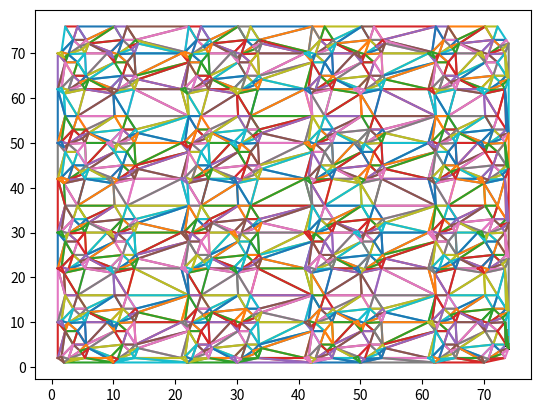

Write the Python code that produced this figure.
from matplotlib import pyplot
from numpy.linalg import det
from numpy import array, concatenate, append
from math import pow
from datetime import datetime


class MeshPlane():

    def __init__(self, width, length):
        self._width = width
        self._length = length

class MeshObj():
    def __init__(self):
        pass


class MeshVertex():
    def __init__(self, x, y, edge=None):
        self._pos = [x,y]
        self._edge_start = edge

    def get_pos(self):
        return self._pos

    def set_edge(self, edge):
        self._edge_start = edge

    def get_edge(self):
        return self._edge_start

class GhostVertex():
    def __init__(self):
        pass

class GhostEdge():
    def __init__(self, vertex, face=None, next_edge=None, opp_edge=None):
        self._opp_edge = opp_edge
        self._vertex = vertex
        self._face = face
        self._next_edge= next_edge

    # def __del__(self):
    #     print('ghost edge deleted')

    def set_face(self, face):
        self._face = face

    def get_face(self):
        return self._face

    def set_opp(self, edge):
        self._opp_edge = edge

    def get_opp(self):
        return self._opp_edge

    def set_next(self, edge):
        self._next_edge = edge

    def get_next(self):
        return self._next_edge


class MeshEdge():
    def __init__(self, vertex_dest, face=None,  opp_edge=None, next_edge=None):
        self._vertex_dest = vertex_dest
        self._face = face
        self._opp_edge = opp_edge
        self._next_edge= next_edge

    def get_dest(self):
        return self._vertex_dest

    def set_dest(self, dest):
        self._vertex_dest = dest

    def set_face(self, face):
        self._face = face

    def get_face(self):
        return self._face

    def set_opp(self, edge):
        self._opp_edge = edge

    def get_opp(self):
        return self._opp_edge

    def set_next(self, edge):
        self._next_edge = edge

    def get_next(self):
        return self._next_edge

class GhostFace():
    def __init__(self, edge=None):
        self._edge = edge

    # def __del__(self):
    #     print('ghost face deleted')

    def set_edge(self, edge):
        self._edge = edge

    def get_edge(self):
        return self._edge

class MeshFace():
    def __init__(self, edge=None):
        self._edge = edge

    def set_edge(self, edge):
        self._edge = edge

    def get_edge(self):
        return self._edge


def order_points_list(points_list):
    ord_points = [points_list[0]]
    for point_num in list(range(len(points_list)-1)):
        ord_index = 0
        added = False
        while not added and ord_index < len(ord_points):
                if points_list[point_num+1][0] > ord_points[ord_index][0]:

                    ord_index += 1
                elif points_list[point_num+1][0] == ord_points[ord_index][0]:
                    if points_list[point_num+1][1] > ord_points[ord_index][1]:
                        ord_index += 1
                    else:
                        ord_points.insert(ord_index, points_list[point_num+1])
                        added = True
                else:
                    ord_points.insert(ord_index, points_list[point_num+1])
                    added = True
        if not added:
            ord_points.append(points_list[point_num+1])
            added = True
    return ord_points

def clockwise_check(a,b,c):
    surface_sum = sum([(b.get_pos()[0]-a.get_pos()[0])*(b.get_pos()[1]+a.get_pos()[1]),
                       (c.get_pos()[0]-b.get_pos()[0])*(c.get_pos()[1]+b.get_pos()[1]),
                       (a.get_pos()[0]-c.get_pos()[0])*(a.get_pos()[1]+c.get_pos()[1])])
    return surface_sum > 0

def colinear_check(a,b,c):
    surface_sum = sum([(b.get_pos()[0]-a.get_pos()[0])*(b.get_pos()[1]+a.get_pos()[1]),
                       (c.get_pos()[0]-b.get_pos()[0])*(c.get_pos()[1]+b.get_pos()[1]),
                       (a.get_pos()[0]-c.get_pos()[0])*(a.get_pos()[1]+c.get_pos()[1])])
    return surface_sum == 0

def circumcircle_check(v1,v2,v3, x):
    M = []
    for v in [v1,v2,v3,x]:
        M.append([v.get_pos()[0],v.get_pos()[1],pow(v.get_pos()[0],2)+pow(v.get_pos()[1],2),1])
    return det(M) > 0

def add_ghost_vertex(edge):
    #complete an edge with a gohst vertex, creating 2 ghost edges and a ghost face

    facex = GhostFace(edge)
    edge.set_face(facex)

    a = edge.get_opp().get_dest()
    x = GhostVertex()

    edge_bx = GhostEdge(x, face=facex)
    edge.set_next(edge_bx)

    edge_xa = GhostEdge(a, face=facex, next_edge=edge)
    edge_bx.set_next(edge_xa)

    return {'vertex': x, 'face':facex}

def  create_isolated_edge(a,b):
    #Create the opposite edges connecting the veertices
    edge_ab = MeshEdge(b)
    edge_ba = MeshEdge(a, opp_edge=edge_ab)
    edge_ab.set_opp(edge_ba)
    a.set_edge(edge_ab)
    b.set_edge(edge_ba)

    # add ghost vertices, edges, and faces to obtain a quad-faced polygon
    up_ghost = add_ghost_vertex(edge_ab)

    down_ghost = add_ghost_vertex(edge_ba)

    #link the lateral edges of the ghost faces as opposite edges
    edge_ab.get_next().set_opp(edge_ba.get_next().get_next())
    edge_ba.get_next().get_next().set_opp(edge_ab.get_next())
    edge_ab.get_next().get_next().set_opp(edge_ba.get_next())
    edge_ba.get_next().set_opp(edge_ab.get_next().get_next())

    return {'vertices':[up_ghost['vertex'],down_ghost['vertex']],
            'faces':[up_ghost['face'],down_ghost['face']]}

def create_isolated_face(a,b,c):
    #add a first edge and its associated opposite edge
    edge_ab = MeshEdge(b)
    edge_ba = MeshEdge(a, opp_edge=edge_ab)
    edge_ab.set_opp(edge_ba)

    #define the current face
    face = MeshFace(edge_ab)
    edge_ab.set_face(face)

    #add second and third edges similarely, linking them by their next and opposite attributes
    edge_bc = MeshEdge(c, face=face)
    edge_cb = MeshEdge(b, opp_edge=edge_bc)
    edge_bc.set_opp(edge_cb)
    edge_ab.set_next(edge_bc)

    edge_ca = MeshEdge(a, face=face)
    edge_ac = MeshEdge(c, opp_edge=edge_ca)
    edge_ca.set_opp(edge_ac)
    edge_bc.set_next(edge_ca)
    edge_ca.set_next(edge_ab)

    a.set_edge(edge_ab)
    b.set_edge(edge_bc)
    c.set_edge(edge_ca)

    #add  3 ghost faces all around
    first_ghost = add_ghost_vertex(edge_ba)
    second_ghost = add_ghost_vertex(edge_cb)
    third_ghost = add_ghost_vertex(edge_ac)

    #then associate the ghosts faces lateral edges by their opposite attribute

    edge_ba.get_next().get_next().set_opp(edge_cb.get_next())
    edge_cb.get_next().set_opp(edge_ba.get_next().get_next())
    edge_cb.get_next().get_next().set_opp(edge_ac.get_next())
    edge_ac.get_next().set_opp(edge_cb.get_next().get_next())
    edge_ac.get_next().get_next().set_opp(edge_ba.get_next())
    edge_ba.get_next().set_opp(edge_ac.get_next().get_next())

    return {'vertices':[first_ghost['vertex'],second_ghost['vertex'],third_ghost['vertex']],
            'faces':[face,first_ghost['face'],second_ghost['face'],third_ghost['face']]}


def merge_edges(start_edge, faces):
    #######
    #Identify vertices around the starting edge
    startL = start_edge.get_dest()
    startR = start_edge.get_opp().get_dest()
    #initiate the duo of vertices candidates, starting with the most exterior edge (minimal angle)
    #
    edgeL = start_edge.get_next().get_opp().get_next().get_opp()
    Lcandidate = edgeL.get_opp().get_dest()
    next_edgeL = edgeL.get_next().get_opp()

    Lfound = False
    Ledges_crossed = 0

    #Then check if the candidate vertex complies to the delaunay criterion

    while clockwise_check(startR, startL, Lcandidate) and Lfound==False:
        if type(next_edgeL) is MeshEdge:
            next_Lcandidate = next_edgeL.get_opp().get_dest()

            if not circumcircle_check(startR, startL, Lcandidate, next_Lcandidate):
                #if not, change the candidate couple with the next vertices connected to startL and iterate
                edgeL = next_edgeL
                Lcandidate = next_Lcandidate
                next_edgeL = edgeL.get_next().get_opp()
                Ledges_crossed += 1
            else:
                #if the delaunay criterion is valid, register a left candidate
                Lfound = True
        else:
            Lfound = True


    edgeR = start_edge.get_next().get_next().get_opp().get_next().get_next().get_opp()


    Rcandidate = edgeR.get_dest()
    next_edgeR = edgeR.get_next().get_next().get_opp()

    Rfound = False
    Redges_crossed = 0



    while clockwise_check(startR, startL, Rcandidate) and Rfound==False:

        if type(next_edgeR) is MeshEdge:
            next_Rcandidate = next_edgeR.get_dest()
            if not circumcircle_check(startR, startL, Rcandidate, next_Rcandidate):
                edgeR = next_edgeR
                Rcandidate = next_Rcandidate
                next_edgeR = edgeR.get_next().get_next().get_opp()
                Redges_crossed += 1
            else:
                Rfound = True
        else:
            Rfound = True

    elected_edge = None
    elected_vertex = None
    if Rfound or Lfound:
        if Rfound and Lfound:
            #if vertices were found both left and right, one must be elected
            #it is done with the delaunay criterion
            if circumcircle_check(startR, startL, Lcandidate, Rcandidate):
                elected_vertex = Lcandidate
                elected_edge = edgeL
                Rfound = False
            else:
                elected_vertex = Rcandidate
                elected_edge = edgeR
                Lfound = False
        else:
            if Lfound:
                elected_vertex = Lcandidate
                elected_edge = edgeL
            else:
                elected_vertex = Rcandidate
                elected_edge = edgeR

    if elected_vertex is None:
        print('aie')
    if elected_vertex is not None and elected_edge is not None:
        #finally, connect the elected vertex with edges to form the new face of the mesh
        #this will replace (unreference) ghost triangles on concerned edges
        if Lfound:

            if Ledges_crossed > 0:
                current_edge = start_edge.get_next().get_opp().get_next().get_opp()
                a,b = elected_vertex, startR
                for edge_num in list(range(Ledges_crossed)):
                    k,l = current_edge.get_dest(), current_edge.get_opp().get_dest()
                    next_edge = current_edge.get_next().get_opp()
                    if intersect_check(a.get_pos()[0],a.get_pos()[1],
                                       b.get_pos()[0],b.get_pos()[1],
                                       k.get_pos()[0],k.get_pos()[1],
                                       l.get_pos()[0],l.get_pos()[1]):
                        # if current_edge.get_next().get_next().get_dest().get_edge() == current_edge:
                        #     current_edge.get_next().get_next().get_dest().set_edge(current_edge.get_next().get_next().get_opp())

                        current_edge.get_opp().get_next().get_next().set_next(current_edge.get_next().get_next())
                        current_edge.get_next().get_next().set_next(current_edge.get_opp().get_next())
                        current_edge.get_next().get_next().get_dest().set_edge(current_edge.get_next().get_next().get_opp())

                        current_edge.get_face().set_edge(None)

                        current_edge.get_next().get_next().set_face(current_edge.get_opp().get_face())
                        current_edge.get_next().set_next(None)
                        current_edge.get_next().set_face(None)
                        del faces[faces.index(current_edge.get_face())]
                        current_edge.set_face(None)
                        new_ghost = add_ghost_vertex(current_edge.get_next())
                        faces.append(new_ghost)
                        current_edge.get_next().get_next().set_opp(current_edge.get_opp().get_next().get_next())
                        current_edge.get_next().get_next().get_next().set_opp(start_edge.get_next())
                        current_edge.get_opp().set_next(None)
                        current_edge.get_opp().set_face(None)
                        current_edge.get_opp().set_opp(None)

                        current_edge.set_opp(None)
                        current_edge.set_next(None)
                        current_edge.set_dest(None)
                        current_edge.set_face(None)
                        del current_edge

                    current_edge = next_edge

            #create the new edge and face
            new_edge = MeshEdge(startR, next_edge=start_edge)
            new_face = MeshFace(start_edge)

            #add an opposite ghost face
            new_opp_edge = MeshEdge(elected_vertex, opp_edge=new_edge)
            new_edge.set_opp(new_opp_edge)


            #unset left ghost face reference to an edge
            elected_edge.get_opp().get_face().set_edge(None)
            #set the face pointer to new face
            elected_edge.get_opp().set_face(new_face)
            #BUG HERE, Face stays in faces list but has no edge (none)
            elected_edge.get_opp().get_next().set_face(start_edge.get_face())
            #delete refeences of the left hand ghost edge to remove
            elected_edge.get_opp().get_next().get_next().set_next(None)
            elected_edge.get_opp().get_next().get_next().set_opp(None)
            elected_edge.get_opp().get_next().get_next().set_face(None)
            #set the next attribute to link both gohst triangles
            elected_edge.get_opp().get_next().set_next(start_edge.get_next().get_next())

            #close the new merged ghost triangle
            elected_edge.get_opp().get_next().get_next().set_next(new_opp_edge)
            new_opp_edge.set_next(elected_edge.get_opp().get_next())
            new_opp_edge.set_face(start_edge.get_face())
            new_opp_edge.get_face().set_edge(new_opp_edge)

            #delete all references ofthe righ hand ghost edge to merge
            start_edge.get_next().set_face(None)
            start_edge.get_next().set_next(None)
            start_edge.get_next().set_opp(None)

            start_edge.set_next(elected_edge.get_opp())
            elected_edge.get_opp().set_next(new_edge)

            start_edge.set_face(new_face)
            new_edge.set_face(new_face)

            #set the vertices so that they point along the edges of the created hull (clockwise)

            if type(elected_edge) is MeshEdge:
                elected_vertex.set_edge(new_edge)
            if type(startL.get_edge()) is GhostEdge:
                startL.set_edge(elected_edge)

            faces.insert(0,new_face)
            merged = {'faces': faces, 'edge': new_edge}
            return merged

        else:

            if Redges_crossed > 0:
                current_edge = start_edge.get_next().get_next().get_opp().get_next().get_next().get_opp()
                a,b = elected_vertex, startL
                for edge_num in list(range(Redges_crossed)):
                    k,l = current_edge.get_dest(), current_edge.get_opp().get_dest()
                    next_edge = current_edge.get_next().get_next().get_opp()
                    if intersect_check(a.get_pos()[0],a.get_pos()[1],
                                       b.get_pos()[0],b.get_pos()[1],
                                       k.get_pos()[0],k.get_pos()[1],
                                       l.get_pos()[0],l.get_pos()[1]):

                        current_edge.get_next().get_next().set_next(None)
                        current_edge.get_next().get_next().set_face(None)
                        new_ghost = add_ghost_vertex(current_edge.get_next().get_next())
                        faces.append(new_ghost['face'])
                        current_edge.get_next().get_next().get_next().get_next().set_opp(current_edge.get_opp().get_next())
                        current_edge.get_next().get_next().get_next().set_opp(start_edge.get_next().get_next())
                        current_edge.get_next().set_next(current_edge.get_opp().get_next())
                        current_edge.get_next().set_face(current_edge.get_opp().get_face())
                        current_edge.get_opp().get_next().get_next().set_next(current_edge.get_next())



                        current_edge.get_face().set_edge(None)
                        del faces[faces.index(current_edge.get_face())]
                        current_edge.set_face(None)
                        current_edge.get_opp().set_next(None)
                        current_edge.get_opp().set_opp(None)
                        current_edge.get_opp().set_face(None)
                        current_edge.get_opp().set_dest(None)
                        current_edge.set_opp(None)
                        current_edge.set_next(None)
                        current_edge.set_dest(None)

                        del current_edge
                    current_edge = next_edge

            #create new edge
            new_edge = MeshEdge(elected_vertex, next_edge=elected_edge.get_opp())
            new_face = MeshFace(start_edge)

            new_opp_edge = MeshEdge(startL, opp_edge=new_edge)
            new_edge.set_opp(new_opp_edge)
            # add_ghost_vertex(new_opp_edge)

            #delete references to left ghost face
            start_edge.get_face().set_edge(None)

            start_edge.get_next().set_face(elected_edge.get_opp().get_face())
            #delete references to left side of linking ghost face
            start_edge.get_next().get_next().set_face(None)
            start_edge.get_next().get_next().set_opp(None)
            start_edge.get_next().get_next().set_next(None)

            #link both ghost by a next pointer
            start_edge.get_next().set_next(elected_edge.get_opp().get_next().get_next())
            #then delete right hand side of the ghodt edge to remove
            elected_edge.get_opp().get_next().set_face(None)
            elected_edge.get_opp().get_next().set_opp(None)
            elected_edge.get_opp().get_next().set_next(None)

            #redefine the last edge of the ghost triangle
            start_edge.get_next().get_next().set_next(new_opp_edge)
            new_opp_edge.set_next(start_edge.get_next())

            new_opp_edge.set_face(elected_edge.get_opp().get_face())
            new_opp_edge.get_face().set_edge(new_opp_edge)

            start_edge.set_face(new_face)
            start_edge.set_next(new_edge)
            elected_edge.get_opp().set_next(start_edge)
            elected_edge.get_opp().set_face(new_face)
            new_edge.set_face(new_face)

            if type(elected_edge) is GhostEdge:
                elected_vertex.set_edge(elected_edge)
            if type(startL.get_edge()) is MeshEdge:
                startL.set_edge(new_edge)

            faces.insert(0,new_face)

            # bugs = 0
            # for fnum in list(range(len(faces))):
            #     if type(faces[fnum]) is MeshFace:
            #         if type(faces[fnum].get_edge()) is not MeshEdge:
            #             bugs +=1
            #             print(fnum)
            #             print('edge ' + str(1))
            #         if type(faces[fnum].get_edge().get_next()) is not MeshEdge:
            #             bugs +=1
            #             print(fnum)
            #             print('edge ' + str(2))
            #             print(faces[fnum].get_edge().get_next())
            #         if type(faces[fnum].get_edge().get_next().get_next()) is not MeshEdge:
            #             bugs +=1
            #             print(fnum)
            #             print('edge ' + str(3))
            #             print(faces[fnum].get_edge().get_next().get_next())
            # print('bugs')
            # print(bugs)

            merged = {'faces': faces, 'edge': new_edge}
            return merged

def merge_mesh(meshL, meshR):

    #TODO use the ghost edges instead of vertices to find uper and lower bound of Lmesh hull and Rmesh hull
    #because vertices cannot point to edges if it's isolated segments

    vertices = []
    for v in meshL['vertices']:
        if type(v) is MeshVertex:
            vertices.append(v)
    for v in meshR['vertices']:
        if type(v) is MeshVertex:
            vertices.append(v)
    for v in meshL['vertices']:
        if type(v) is GhostVertex:
            vertices.append(v)
    for v in meshR['vertices']:
        if type(v) is GhostVertex:
            vertices.append(v)

    faces = []
    for f in meshL['faces']:
        if type(f) is MeshFace:
            faces.append(f)
    for f in meshR['faces']:
        if type(f) is MeshFace:
            faces.append(f)
    for f in meshL['faces']:
        if type(f) is GhostFace:
            faces.append(f)
    for f in meshR['faces']:
        if type(f) is GhostFace:
            faces.append(f)

    L_flat = len([f for f in meshL['faces'] if type(f) is  MeshFace]) == 0
    R_flat = len([f for f in meshR['faces'] if type(f) is  MeshFace]) == 0

    #Find the upper and lower boundary vertices of each convex hull
    upper_L_vertex = meshL['vertices'][0]
    upper_L_height = meshL['vertices'][0].get_pos()[1]
    for vertex in meshL['vertices']:
        if type(vertex) is MeshVertex:
            if vertex.get_pos()[1] > upper_L_height:
                upper_L_vertex = vertex
                upper_L_height = vertex.get_pos()[1]
            elif vertex.get_pos()[1] == upper_L_height and vertex.get_pos()[0] > upper_L_vertex.get_pos()[0]:
                upper_L_vertex = vertex

    lower_L_vertex = meshL['vertices'][0]
    lower_L_height = meshL['vertices'][0].get_pos()[1]
    for vertex in meshL['vertices']:
        if type(vertex) is MeshVertex:
            if vertex.get_pos()[1] < lower_L_height:
                lower_L_vertex = vertex
                lower_L_height = vertex.get_pos()[1]
            elif vertex.get_pos()[1] == lower_L_height and vertex.get_pos()[0] > lower_L_vertex.get_pos()[0]:
                lower_L_vertex = vertex

    upper_R_vertex = meshR['vertices'][0]
    upper_R_height = meshR['vertices'][0].get_pos()[1]
    for vertex in meshR['vertices']:
        if type(vertex) is MeshVertex:
            if vertex.get_pos()[1] > upper_R_height:
                upper_R_vertex = vertex
                upper_R_height = vertex.get_pos()[1]
            elif vertex.get_pos()[1] == upper_R_height and vertex.get_pos()[0] < upper_R_vertex.get_pos()[0]:
                upper_R_vertex = vertex

    lower_R_vertex = meshR['vertices'][0]
    lower_R_height = meshR['vertices'][0].get_pos()[1]
    for vertex in meshR['vertices']:
        if type(vertex) is MeshVertex:
            if vertex.get_pos()[1] < lower_R_height:
                lower_R_vertex = vertex
                lower_R_height = vertex.get_pos()[1]
            elif vertex.get_pos()[1] == lower_R_height and vertex.get_pos()[0] < lower_R_vertex.get_pos()[0]:
                lower_R_vertex = vertex

    if L_flat and R_flat and meshL['vertices'][0].get_pos()[0] == meshR['vertices'][0].get_pos()[0]:
        upper_L_edge = upper_L_vertex.get_edge()
        lower_R_edge = lower_R_vertex.get_edge()
        ghosts = create_isolated_edge(upper_L_vertex, lower_R_vertex)

        #TODO check that: ghost linking on a colinear vertical line
        upper_L_vertex.get_edge().get_next().set_opp(lower_R_edge.get_next().get_next())
        lower_R_edge.get_next().get_next().set_opp(upper_L_vertex.get_edge().get_next())
        lower_R_vertex.get_edge().get_next().get_next().set_opp(lower_R_edge.get_opp().get_next())
        lower_R_edge.get_opp().get_next().set_opp(lower_R_vertex.get_edge().get_next().get_next())

        upper_L_vertex.get_edge().get_next().get_next().set_opp(upper_L_edge.get_opp().get_next())
        upper_L_edge.get_opp().get_next().set_opp(upper_L_vertex.get_edge().get_next().get_next())
        lower_R_vertex.get_edge().get_next().set_opp(upper_L_edge.get_next().get_next())
        upper_L_edge.get_next().get_next().set_opp(lower_R_vertex.get_edge().get_next())

        #fill up the resulting lists
        vertices.append(ghosts['vertices'][0])
        vertices.append(ghosts['vertices'][1])

        faces.append(ghosts['faces'][0])
        faces.append(ghosts['faces'][1])

        return {'vertices': vertices, 'faces':faces}
    else:
        start_R = lower_R_vertex
        start_L = lower_L_vertex
        stop_R = upper_R_vertex
        stop_L = upper_L_vertex

        if R_flat and not L_flat:
            aligned_L = None
            for vertex in meshL['vertices']:
                if type(vertex) is MeshVertex:
                    if vertex.get_pos()[0] == lower_R_vertex.get_pos()[0]:
                        if aligned_L is None:
                            aligned_L = vertex
                        elif vertex.get_pos()[1] > aligned_L.get_pos()[1]:
                            aligned_L = vertex
            if aligned_L is not None:
                start_L = aligned_L

        if L_flat and not R_flat:
            aligned_R = None
            for vertex in meshR['vertices']:
                if type(vertex) is MeshVertex:
                    if vertex.get_pos()[0] == upper_L_vertex.get_pos()[0]:
                        if aligned_R is None:
                            aligned_R = vertex
                        elif vertex.get_pos()[1] < aligned_R.get_pos()[1]:
                            aligned_R = vertex
            if aligned_R is not None:
                stop_R = aligned_R

        #create an edge between both lower points and its opposite
        merge_edge_start = MeshEdge(start_L)
        merge_edge_opp = MeshEdge(start_R,opp_edge=merge_edge_start)

        merge_edge_start.set_opp(merge_edge_opp)

        #add the ghost faces under and over them
        over_ghost_face = add_ghost_vertex(merge_edge_start)
        under_ghost_face = add_ghost_vertex(merge_edge_opp)

        faces.append(over_ghost_face['face'])
        faces.append(under_ghost_face['face'])

        #link the opposites edges of the ghost faces bellow and over
        merge_edge_start.get_next().set_opp(start_L.get_edge().get_opp().get_next().get_opp())
        start_L.get_edge().get_opp().get_next().get_opp().set_opp(merge_edge_start.get_next())
        merge_edge_opp.get_next().get_next().set_opp(start_L.get_edge().get_opp().get_next())
        start_L.get_edge().get_opp().get_next().set_opp(merge_edge_opp.get_next().get_next())
        merge_edge_opp.get_next().set_opp(start_R.get_edge().get_opp().get_next().get_opp())
        start_R.get_edge().get_opp().get_next().get_opp().set_opp(merge_edge_opp.get_next())
        merge_edge_start.get_next().get_next().set_opp(start_R.get_edge().get_opp().get_next())
        start_R.get_edge().get_opp().get_next().set_opp(merge_edge_start.get_next().get_next())

        start_R.set_edge(merge_edge_start)
        current_edge = merge_edge_start

        L_edge = start_L.get_edge()

        while not (current_edge.get_dest() == stop_L and current_edge.get_opp().get_dest() == stop_R):

            merged = merge_edges(current_edge, faces)
            if merged is None:
                print('problem?')
                segz = []
                for fnum in list(range(len(faces))):
                    if type(faces[fnum]) is MeshFace:
                        e = faces[fnum].get_edge()
                        for i in [0,1,2,3]:
                            if type(e) is GhostEdge:
                                print('ge')
                                print(fnum)
                                print(i)
                            segz.append([e.get_dest().get_pos(), e.get_next().get_dest().get_pos()])
                            e = e.get_next()
                fig = pyplot.figure()
                ar = fig.add_subplot(1,1,1)
                sar = array(segz)
                for h in sar:
                    tx = h[:,0]
                    ty = h[:,1]
                    ar.plot(tx,ty)
                pyplot.show()

            faces = merged['faces']

            current_edge = merged['edge'].get_opp()

        start_L.set_edge(L_edge)

        # segz = []
        # for f in faces:
        #     if type(f) is MeshFace:
        #         e = f.get_edge()
        #         for i in [0,1,2,3]:
        #             segz.append([e.get_dest().get_pos(), e.get_next().get_dest().get_pos()])
        #             e = e.get_next()
        #
        # fig = pyplot.figure()
        # ar = fig.add_subplot(1,1,1)
        # sar = array(segz)
        # for h in sar:
        #     tx = h[:,0]
        #     ty = h[:,1]
        #     ar.plot(tx,ty)
        # pyplot.show()

        return {'faces': faces, 'vertices':vertices}

def divide_and_conquer(ordered_points):

    #TODO: Handle the lonesome point
    if len(ordered_points) ==1:
        print('nope')
    #Case of isolated segment
    if len(ordered_points) == 2:
        vertices = []
        faces = []

        #Create 2 mesh vertices from points coordinates
        a = MeshVertex(ordered_points[0][0],ordered_points[0][1])
        b = MeshVertex(ordered_points[1][0],ordered_points[1][1])

        ghosts = create_isolated_edge(a,b)

        #fill up the resulting lists
        vertices.append(a)
        vertices.append(b)
        vertices.append(ghosts['vertices'][0])
        vertices.append(ghosts['vertices'][1])

        faces.append(ghosts['faces'][0])
        faces.append(ghosts['faces'][1])

        return {'vertices': vertices, 'faces':faces}

    #case of triangulation
    elif len(ordered_points) == 3:

        vertices = []
        faces = []

        #Create 3 mesh vertices from points coordinates
        a = MeshVertex(ordered_points[0][0],ordered_points[0][1])
        b = MeshVertex(ordered_points[2][0],ordered_points[2][1])
        c = MeshVertex(ordered_points[1][0],ordered_points[1][1])

        if not clockwise_check(a,b,c):

            #TODO: check coherence of the middle point placment and order of segments

            if colinear_check(a,b,c):

                if not (b.get_pos()[0]<= max(a.get_pos()[0], c.get_pos()[0]) \
                                and b.get_pos()[0] >= min(a.get_pos()[0], c.get_pos()[0]) \
                                and b.get_pos()[1]<= max(a.get_pos()[1], c.get_pos()[1]) \
                                and b.get_pos()[1] >= min(a.get_pos()[1], c.get_pos()[1])):

                    b,c = c,b

                first_ghosts = create_isolated_edge(a,b)
                other_ghosts = create_isolated_edge(b,c)


                first_ghosts['faces'][0].get_edge().get_next().set_opp(other_ghosts['faces'][0].get_edge().get_next().get_next())
                other_ghosts['faces'][0].get_edge().get_next().get_next().set_opp(first_ghosts['faces'][0].get_edge().get_next())

                first_ghosts['faces'][1].get_edge().get_next().get_next().set_opp(other_ghosts['faces'][1].get_edge().get_next())
                other_ghosts['faces'][1].get_edge().get_next().set_opp(first_ghosts['faces'][1].get_edge().get_next().get_next())

                #fill up the resulting lists
                vertices.append(a)
                vertices.append(b)
                vertices.append(c)


                vertices.append(first_ghosts['vertices'][0])
                vertices.append(first_ghosts['vertices'][1])
                vertices.append(other_ghosts['vertices'][0])
                vertices.append(other_ghosts['vertices'][1])

                faces.append(first_ghosts['faces'][0])
                faces.append(first_ghosts['faces'][1])
                faces.append(other_ghosts['faces'][0])
                faces.append(other_ghosts['faces'][1])

                return {'vertices': vertices, 'faces':faces}

            else:
                b,c = c,b

        tri = create_isolated_face(a,b,c)

        vertices.append(a)
        vertices.append(b)
        vertices.append(c)
        vertices.append(tri['vertices'][0])
        vertices.append(tri['vertices'][0])
        vertices.append(tri['vertices'][0])

        faces.append(tri['faces'][0])
        faces.append(tri['faces'][1])
        faces.append(tri['faces'][2])
        faces.append(tri['faces'][3])

        # segz = []
        # for f in faces:
        #     if type(f) is MeshFace:
        #         e = f.get_edge()
        #         for i in [0,1,2,3]:
        #             segz.append([e.get_dest().get_pos(), e.get_next().get_dest().get_pos()])
        #             e = e.get_next()
        #
        # fig = pyplot.figure()
        # ar = fig.add_subplot(1,1,1)
        # sar = array(segz)
        # for h in sar:
        #     tx = h[:,0]
        #     ty = h[:,1]
        #     ar.plot(tx,ty)
        # pyplot.show()

        return {'vertices': vertices, 'faces':faces}

    #case of overpopulation of points; halfen the list then call recursively
    else:

        Lmesh = divide_and_conquer(ordered_points[:len(ordered_points)//2])
        Rmesh = divide_and_conquer(ordered_points[len(ordered_points)//2:])

        return merge_mesh(Lmesh,Rmesh)

def intersect_check(xa,ya, xb,yb, xk,yk, xl, yl):
    if xa == xb and xk == xl:
        return False
    elif xa != xb and xk == xl:
        if min(xa,xb) > xk or max(xa,xb) < xk:
            return False
        else:
            Aa = (ya-yb)/(xa-xb)
            ba = ya-Aa*xa
            Yx = Aa*xk + ba
            if Yx < max(yk,yl) and Yx > min(yk,yl):
                return [xk, Yx]
            else:
                return False
    elif xk != xl and xa == xb:
        if min(xk,xl) > xa or max(xk,xl) < xa:
            return False
        else:
            Ak = (yk-yl)/(xk-xl)
            bk = ya-Ak*xk
            Yx = Ak*xa + bk
            if Yx < max(ya,yb) and Yx > min(ya,yb):
                return [xa, Yx]
            else:
                return False

    if max(xa,xb) < min(xk,xl) or max(xk, xl) < min(xa,xb):
        return False
    I1 = [min(xa,xb), max(xa,xb)]
    I2 = [min(xk,xl), max(xk,xl)]

    Aa = (ya-yb)/(xa-xb)
    Ak = (yk-yl)/(xk-xl)
    ba = ya-Aa*xa
    bk = yk-Ak*xk

    if Aa == Ak:
        return False

    Xx = (bk-ba) / (Aa-Ak)
    Yx = Aa*Xx + ba

    if (Xx < max(I1[0],I2[0])) and (Xx > min(I1[1], I2[1])):
        return False
    else:
        return[Xx, Yx]

if __name__ == '__main__':

    def aff_face(faces):
        fig = pyplot.figure()
        ar = fig.add_subplot(1,1,1)
        for face in faces:
            if type(face) is MeshFace:
                edge = face.get_edge()
                tx = []
                ty = []
                for iter in [0,1,2,3]:
                    tx.append(edge.get_dest().get_pos()[0])
                    ty.append(edge.get_dest().get_pos()[1])

                    edge = edge.get_next()
            ar.plot(tx,ty)
        pyplot.show()


    a = MeshVertex(1,2)
    b = MeshVertex(1.6,2.3)
    c = MeshVertex(1,10)
    print(clockwise_check(a,b,c))

    # tri = create_isolated_face(a,b,c)
    # aff_face([tri['faces'][0]])
    #
    #CAN HANDLE 3 * 2^n VERTICES
    #TODO: add signle point handling to hendle any number of points
    # points_list=[[1,1],[2,3],[3,4],[4,7],[5,6],[6,3]]
    # points_list=[[1.,2.],[2.,1.],[2.2,8.],[5.,3.],[5.4,2.],[5.6,5.]]
    points_list=[[1.,2.],[1.6,2.3],[2.,1.],[2.2,8.],[2.7,1.8],[3.5,5.],[4.2,8],[4.6,3.6],[5.,3.],[5.4,2.],[5.6,5.],[6.,4.2]]
    # points_list=[[4.2,4.8],[4.6,3.6],[5.,3.],[5.4,2.],[5.6,5.],[6.,4.2]]
    # points_list=[[1.,2],[2.,2.],[3.,8.],[4.,4.],[5.,1.],[6.,6.]]
    # points_list=[[1.2,6.],[1.6,4.8],[2.,1.],[2.5,8.],[2.7,1.8]]

    # points_list=[[1.,2.],[1.,4.],[1.,6.],[3.5,1.],[3.5,3.], [3.5,5.]]
    # points_list=[[1.2,2.],[1.2,5.],[1.2,7.]]

    # map=divide_and_conquer(points_list)
    # aff_face(map['faces'])

    translated_map = []
    for i in list(range(2)):
        for j in list(range(2)):
            for pnum in list(range(len(points_list))):
                translated_map.append([points_list[pnum][0]+i*8,points_list[pnum][1]+j*8])
    map = []
    for i in list(range(4)):
        for j in list(range(4)):
            for pnum in list(range(len(translated_map))):
                map.append([translated_map[pnum][0]+(i)*20,translated_map[pnum][1]+(j)*20])

    translated_map = order_points_list(map)
    print(len(translated_map))

    print(datetime.now())
    map=divide_and_conquer(translated_map)
    print(datetime.now())

    #
    aff_face(map['faces'])
